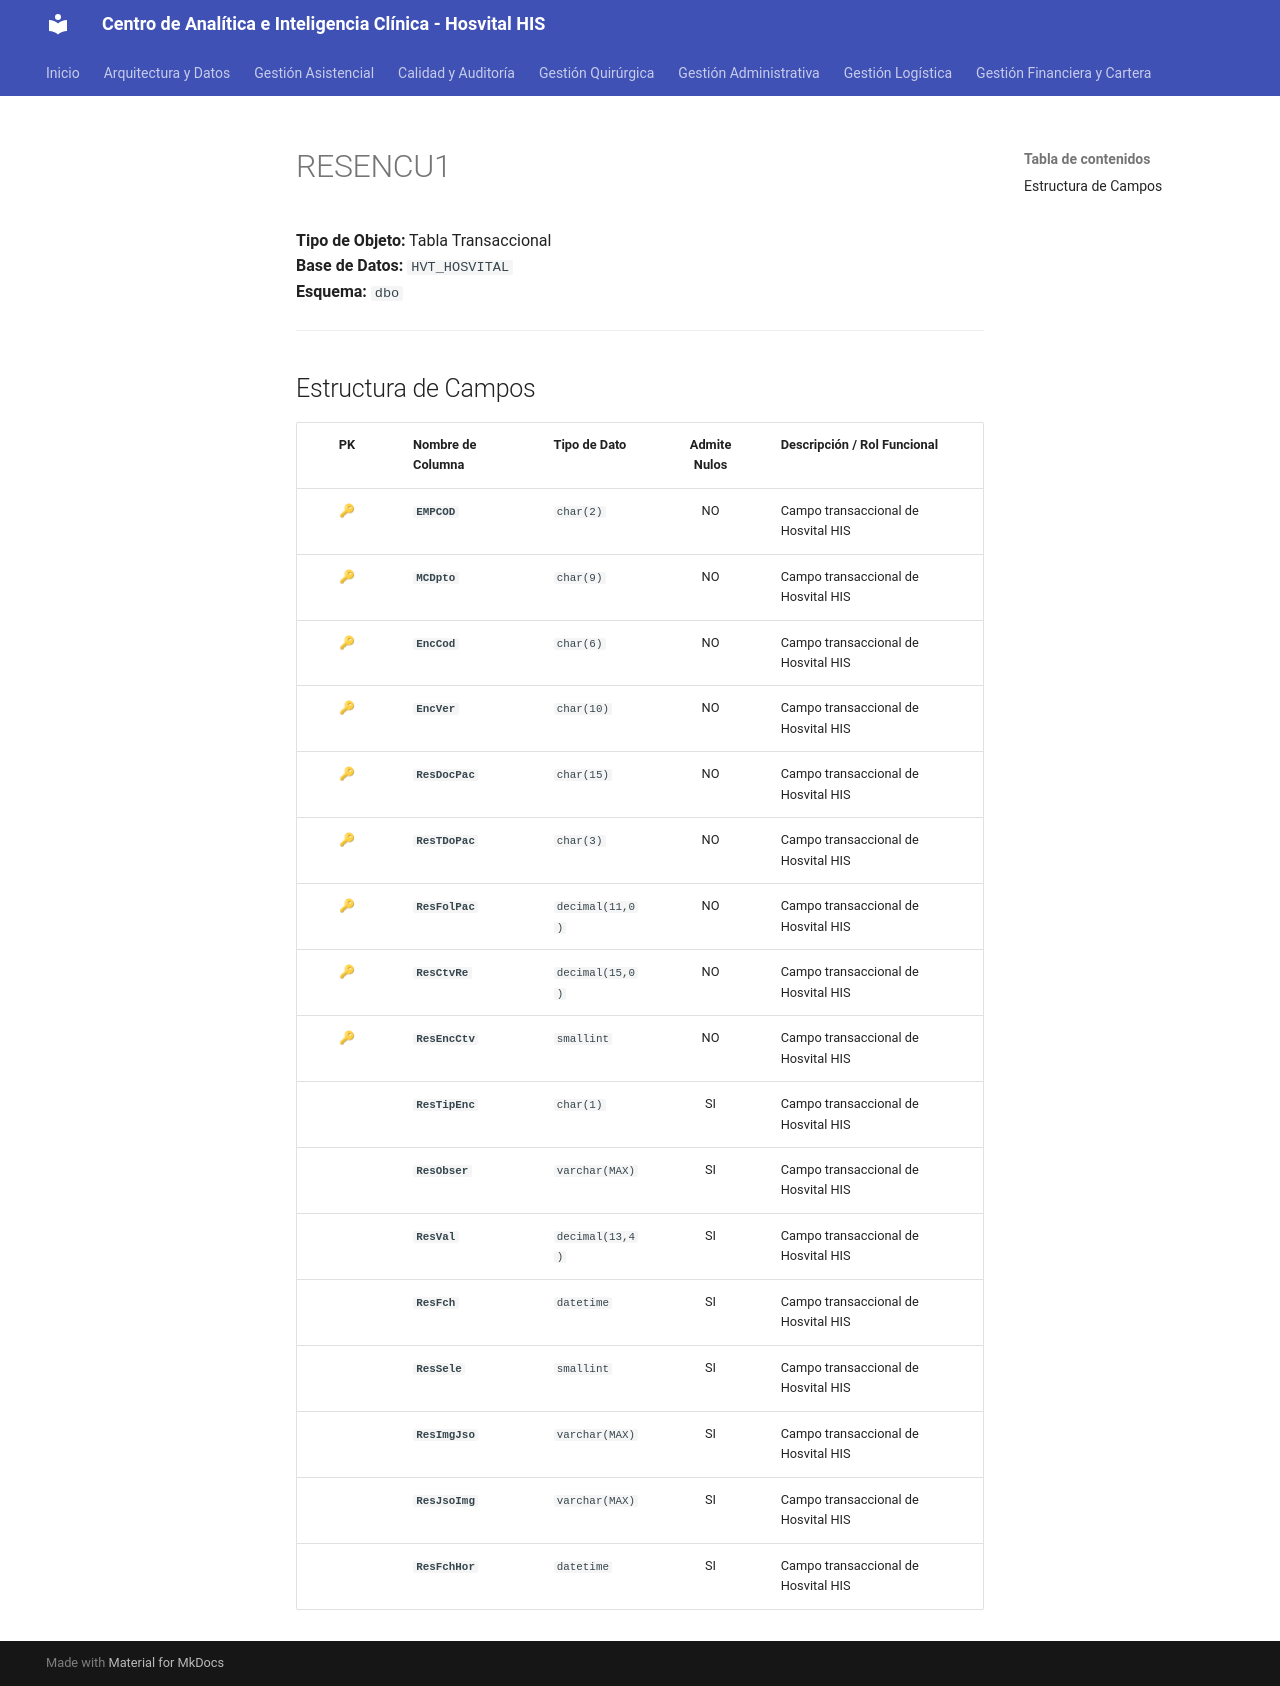

repository: SoporteSaludtech/superset-docs · page: diccionario-general/RESENCU1/index.html · generator: mkdocs

# RESENCU1

**Tipo de Objeto:** Tabla Transaccional  
**Base de Datos:** `HVT_HOSVITAL`  
**Esquema:** `dbo`

---

## Estructura de Campos

| PK | Nombre de Columna | Tipo de Dato | Admite Nulos | Descripción / Rol Funcional |
| :-: | :--- | :--- | :-: | :--- |
| 🔑 | **`EMPCOD`** | `char(2)` | NO | Campo transaccional de Hosvital HIS |
| 🔑 | **`MCDpto`** | `char(9)` | NO | Campo transaccional de Hosvital HIS |
| 🔑 | **`EncCod`** | `char(6)` | NO | Campo transaccional de Hosvital HIS |
| 🔑 | **`EncVer`** | `char(10)` | NO | Campo transaccional de Hosvital HIS |
| 🔑 | **`ResDocPac`** | `char(15)` | NO | Campo transaccional de Hosvital HIS |
| 🔑 | **`ResTDoPac`** | `char(3)` | NO | Campo transaccional de Hosvital HIS |
| 🔑 | **`ResFolPac`** | `decimal(11,0)` | NO | Campo transaccional de Hosvital HIS |
| 🔑 | **`ResCtvRe`** | `decimal(15,0)` | NO | Campo transaccional de Hosvital HIS |
| 🔑 | **`ResEncCtv`** | `smallint` | NO | Campo transaccional de Hosvital HIS |
|  | **`ResTipEnc`** | `char(1)` | SI | Campo transaccional de Hosvital HIS |
|  | **`ResObser`** | `varchar(MAX)` | SI | Campo transaccional de Hosvital HIS |
|  | **`ResVal`** | `decimal(13,4)` | SI | Campo transaccional de Hosvital HIS |
|  | **`ResFch`** | `datetime` | SI | Campo transaccional de Hosvital HIS |
|  | **`ResSele`** | `smallint` | SI | Campo transaccional de Hosvital HIS |
|  | **`ResImgJso`** | `varchar(MAX)` | SI | Campo transaccional de Hosvital HIS |
|  | **`ResJsoImg`** | `varchar(MAX)` | SI | Campo transaccional de Hosvital HIS |
|  | **`ResFchHor`** | `datetime` | SI | Campo transaccional de Hosvital HIS |
